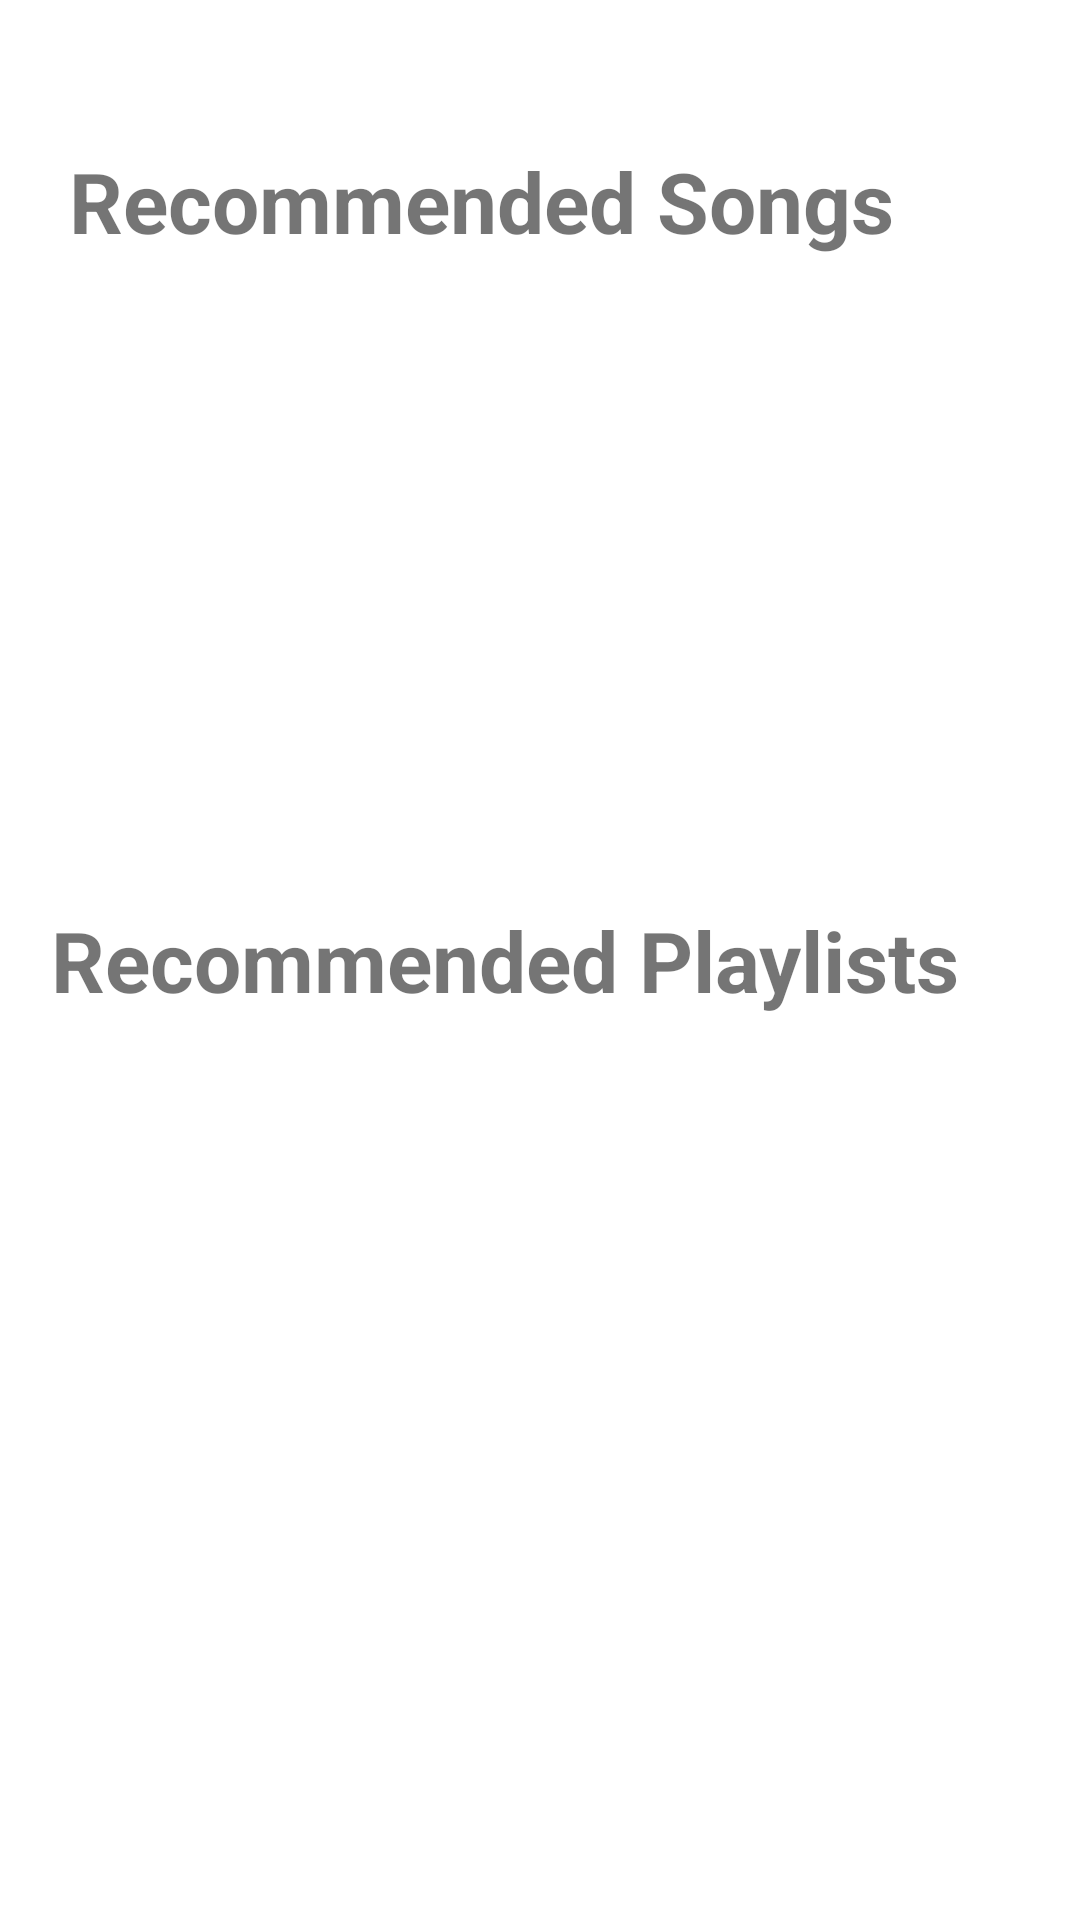

Here is an Android app screen rendered from its layout file. Give the layout XML and the strings, colors and styles it references.
<!-- AndroidManifest.xml: application theme Theme.Tarea2 -->
<!-- res/layout/fragment_home.xml -->
<?xml version="1.0" encoding="utf-8"?>
<androidx.constraintlayout.widget.ConstraintLayout xmlns:android="http://schemas.android.com/apk/res/android"
    xmlns:app="http://schemas.android.com/apk/res-auto"
    xmlns:tools="http://schemas.android.com/tools"
    android:layout_width="match_parent"
    android:layout_height="match_parent"
    tools:context=".HomeFragment">

    <androidx.recyclerview.widget.RecyclerView
        android:id="@+id/rvRecPlayList"
        android:layout_width="410dp"
        android:layout_height="283dp"
        android:layout_marginStart="2dp"
        android:layout_marginTop="1dp"
        app:layout_constraintEnd_toEndOf="parent"
        app:layout_constraintStart_toStartOf="parent"
        app:layout_constraintTop_toBottomOf="@+id/textView9" />

    <TextView
        android:id="@+id/textView9"
        android:layout_width="wrap_content"
        android:layout_height="wrap_content"
        android:text="Recommended Playlists"
        android:textSize="28sp"
        android:textStyle="bold"
        app:layout_constraintBottom_toBottomOf="parent"
        app:layout_constraintEnd_toEndOf="parent"
        app:layout_constraintHorizontal_bias="0.3"
        app:layout_constraintStart_toStartOf="parent"
        app:layout_constraintTop_toTopOf="parent" />

    <TextView
        android:id="@+id/textView5"
        android:layout_width="wrap_content"
        android:layout_height="wrap_content"
        android:text="Recommended Songs"
        android:textSize="28sp"
        android:textStyle="bold"
        app:layout_constraintBottom_toBottomOf="parent"
        app:layout_constraintEnd_toEndOf="parent"
        app:layout_constraintHorizontal_bias="0.27"
        app:layout_constraintStart_toStartOf="parent"
        app:layout_constraintTop_toTopOf="parent"
        app:layout_constraintVertical_bias="0.07999998" />

    <androidx.recyclerview.widget.RecyclerView
        android:id="@+id/rvRecSongs"
        android:layout_width="409dp"
        android:layout_height="251dp"
        android:layout_marginStart="1dp"
        android:layout_marginEnd="1dp"
        app:layout_constraintEnd_toEndOf="parent"
        app:layout_constraintStart_toStartOf="parent"
        app:layout_constraintTop_toBottomOf="@+id/textView5" />
</androidx.constraintlayout.widget.ConstraintLayout>
<!-- resources referenced by this layout -->
<resources>
  <style name="Theme.Tarea2" parent="Theme.MaterialComponents.DayNight.NoActionBar">
          
          <item name="colorPrimary">@color/blue</item>
          <item name="colorPrimaryVariant">@color/blue</item>
          <item name="colorOnPrimary">@color/white</item>
          
          <item name="colorSecondary">@color/teal_200</item>
          <item name="colorSecondaryVariant">@color/teal_700</item>
          <item name="colorOnSecondary">@color/black</item>
          
          <item name="android:statusBarColor" tools:targetApi="l">?attr/colorPrimaryVariant</item>
          
      </style>
  <color name="blue">#0009ff</color>&gt;
  <color name="white">#FFFFFFFF</color>
  <color name="teal_200">#FF03DAC5</color>
  <color name="teal_700">#FF018786</color>
  <color name="black">#FF000000</color>
</resources>
